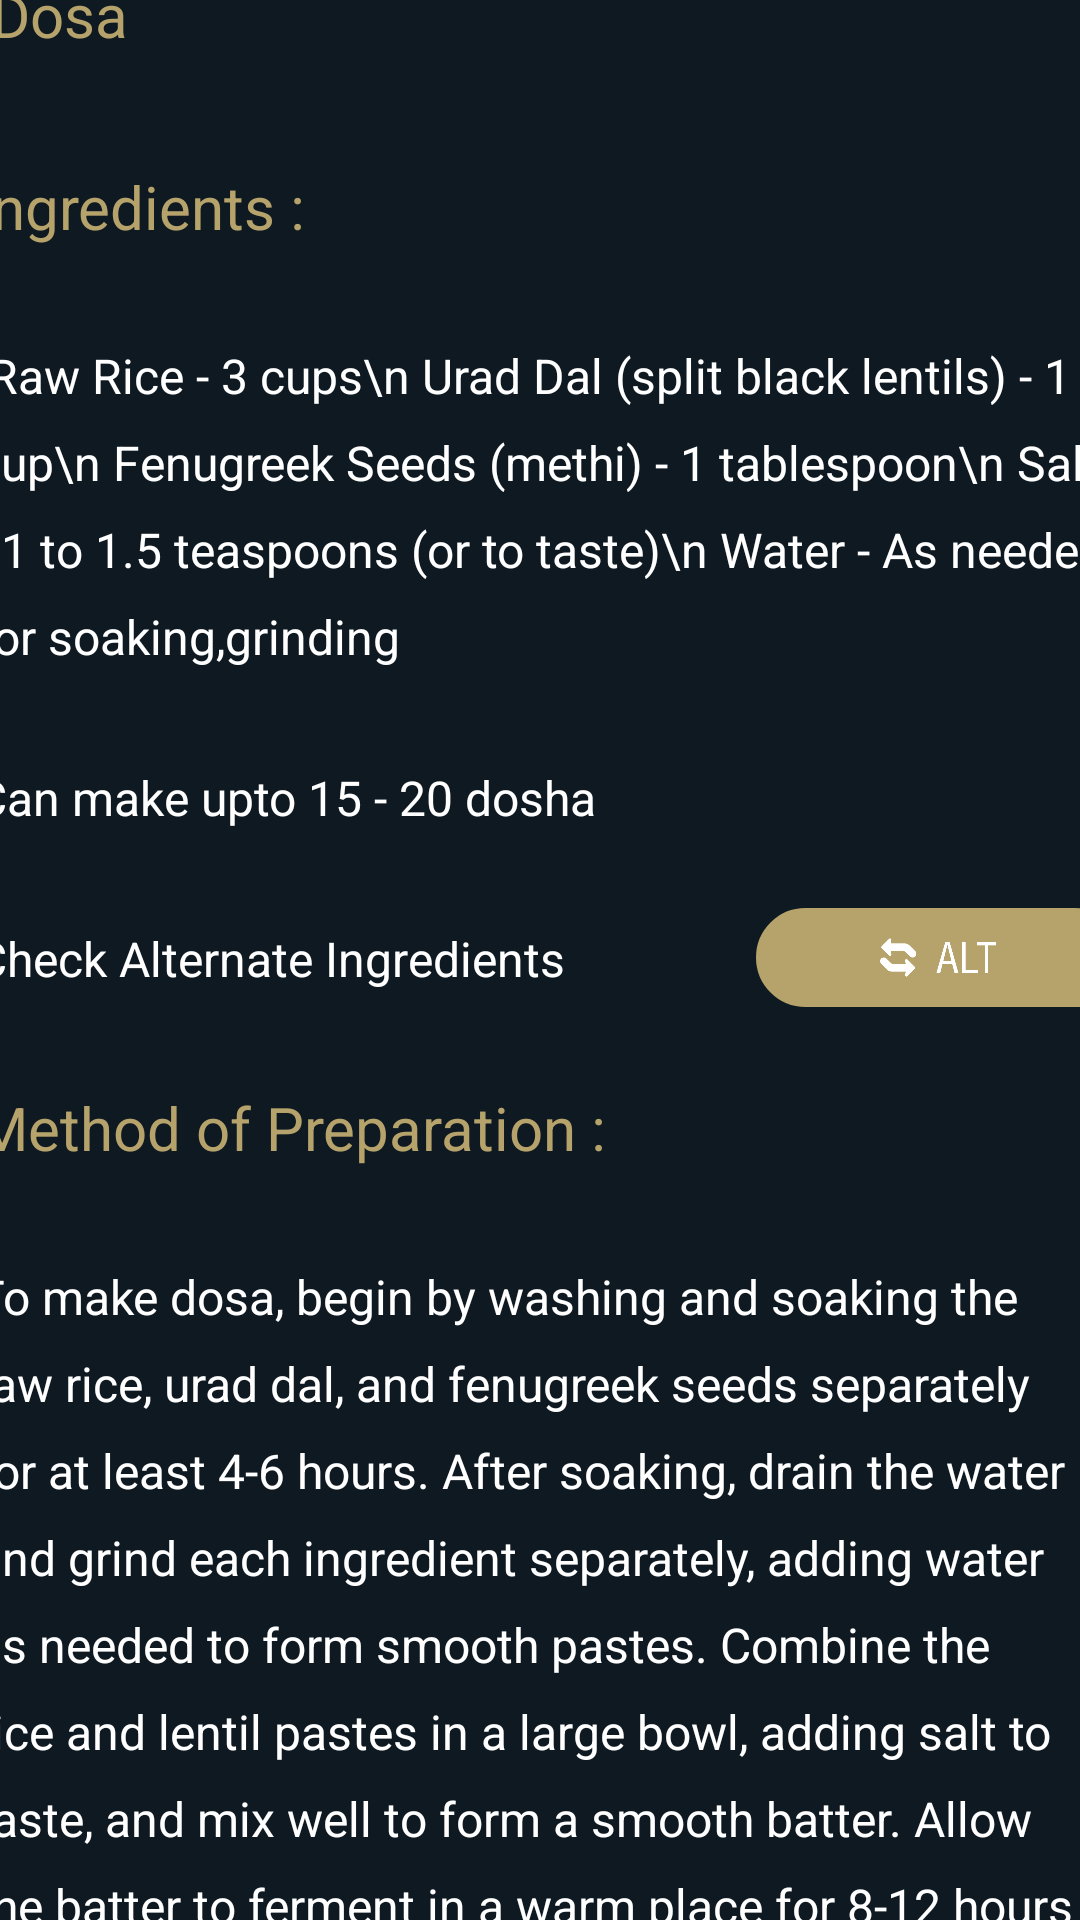

The Android layout XML behind this screen, and the referenced resources:
<!-- AndroidManifest.xml: application theme Theme.DISHDESTINYAPP -->
<!-- res/layout/activity_dosha.xml -->
<?xml version="1.0" encoding="utf-8"?>
<androidx.constraintlayout.widget.ConstraintLayout xmlns:android="http://schemas.android.com/apk/res/android"
    xmlns:app="http://schemas.android.com/apk/res-auto"
    xmlns:tools="http://schemas.android.com/tools"
    android:id="@+id/main"
    android:layout_width="match_parent"
    android:layout_height="match_parent"
    android:background="@color/appBLACK"
    tools:context=".dosha">

    <ImageView
        android:id="@+id/imageView5"
        android:layout_width="436dp"
        android:layout_height="242dp"
        app:layout_constraintBottom_toTopOf="@+id/scrollView3"
        app:layout_constraintEnd_toEndOf="parent"
        app:layout_constraintHorizontal_bias="0.0"
        app:layout_constraintStart_toStartOf="parent"
        app:layout_constraintTop_toTopOf="parent"
        app:srcCompat="@drawable/dosha" />

    <ScrollView
        android:id="@+id/scrollView3"
        android:layout_width="409dp"
        android:layout_height="670dp"
        app:layout_constraintBottom_toBottomOf="parent"
        app:layout_constraintEnd_toEndOf="parent"
        app:layout_constraintStart_toStartOf="parent">

        <LinearLayout
            android:layout_width="match_parent"
            android:layout_height="wrap_content"
            android:orientation="vertical">

            
            <LinearLayout
                android:layout_width="match_parent"
                android:layout_height="wrap_content"
                android:orientation="horizontal"
                android:padding="11dp">
                <TextView
                    android:layout_width="396dp"
                    android:layout_height="wrap_content"
                    android:padding="10dp"
                    android:paddingLeft="1dp"
                    android:text="Dosa"
                    android:textColor="@color/appGOLD"
                    android:textSize="20sp" />
            </LinearLayout>

            <LinearLayout
                android:layout_width="match_parent"
                android:layout_height="wrap_content"
                android:orientation="horizontal"
                android:padding="8dp">
                <TextView
                    android:layout_width="398dp"
                    android:layout_height="wrap_content"
                    android:lineSpacingExtra="10dp"
                    android:padding="8dp"
                    android:text="Ingredients :"
                    android:textColor="@color/appGOLD"
                    android:textSize="20sp" />
            </LinearLayout>

            <LinearLayout
                android:layout_width="match_parent"
                android:layout_height="wrap_content"
                android:orientation="horizontal"
                android:padding="8dp">
                <TextView
                    android:layout_width="398dp"
                    android:layout_height="wrap_content"
                    android:lineSpacingExtra="10dp"
                    android:padding="8dp"
                    android:text=" Raw Rice - 3 cups\n
Urad Dal (split black lentils) - 1 cup\n
Fenugreek Seeds (methi) - 1 tablespoon\n
Salt - 1 to 1.5 teaspoons (or to taste)\n
Water - As needed for soaking,grinding"
                    android:textColor="@color/text_color"
                    android:textSize="16sp" />
            </LinearLayout>

            <LinearLayout
                android:layout_width="match_parent"
                android:layout_height="wrap_content"
                android:orientation="horizontal"
                android:padding="8dp">
                <TextView
                    android:layout_width="399dp"
                    android:layout_height="wrap_content"
                    android:lineSpacingExtra="1dp"
                    android:padding="8dp"
                    android:text="Can make upto 15 - 20 dosha"
                    android:textColor="@color/white"
                    android:textSize="16sp" />
            </LinearLayout>
            <LinearLayout
                android:layout_width="match_parent"
                android:layout_height="wrap_content"
                android:orientation="horizontal"
                android:padding="8dp">

                <TextView
                    android:id="@+id/text"
                    android:layout_width="266dp"
                    android:layout_height="wrap_content"
                    android:lineSpacingExtra="10dp"
                    android:padding="8dp"
                    android:text="Check Alternate Ingredients"
                    android:textColor="@color/text_color"
                    android:textSize="16sp" />
                <ImageButton
                    android:id="@+id/button"
                    app:srcCompat="@drawable/altt"
                    android:background="@drawable/buttonbyme"
                    android:padding="10dp"
                    android:scaleType="fitCenter"
                    android:layout_width="128dp"
                    android:layout_height="37dp"
                    android:layout_weight="1"/>
            </LinearLayout>



            
            <LinearLayout
                android:layout_width="match_parent"
                android:layout_height="wrap_content"
                android:orientation="horizontal"
                android:padding="8dp">
                <TextView
                    android:layout_width="wrap_content"
                    android:layout_height="wrap_content"
                    android:lineSpacingExtra="10dp"
                    android:padding="8dp"
                    android:text="Method of Preparation :"
                    android:textColor="@color/appGOLD"
                    android:textSize="20sp" />

            </LinearLayout>
            <LinearLayout
                android:layout_width="match_parent"
                android:layout_height="wrap_content"
                android:orientation="horizontal"
                android:padding="8dp">

                <TextView
                    android:layout_width="wrap_content"
                    android:layout_height="wrap_content"
                    android:lineSpacingExtra="10dp"
                    android:padding="8dp"
                    android:text="To make dosa, begin by washing and soaking the raw rice, urad dal, and fenugreek seeds separately for at least 4-6 hours. After soaking, drain the water and grind each ingredient separately, adding water as needed to form smooth pastes. Combine the rice and lentil pastes in a large bowl, adding salt to taste, and mix well to form a smooth batter. Allow the batter to ferment in a warm place for 8-12 hours or until it becomes light and airy. Once fermented, heat a non-stick tawa or griddle over medium heat. Pour a ladleful of batter onto the hot tawa, spreading it into a thin, circular shape using the back of the ladle. Drizzle a little oil or ghee around the edges and cook until the dosa turns golden brown and crispy underneath. Flip it over and cook the other side briefly. Fold or roll the dosa as desired and serve hot with your favorite chutneys and sambar. Enjoy your delicious homemade dosa!"
                    android:textColor="@color/text_color"
                    android:textSize="16sp" />
                `            </LinearLayout>

            <LinearLayout
                android:layout_width="match_parent"
                android:layout_height="wrap_content"
                android:orientation="horizontal"
                android:padding="8dp">

                <TextView
                    android:id="@+id/youtubeLink"
                    android:layout_width="wrap_content"
                    android:layout_height="wrap_content"
                    android:textSize="20sp"
                    android:textColor="@color/appGOLD"
                    android:text="👉Click here to watch making video 👈"
                    android:textColorLink="#0000EE" />
            </LinearLayout>
        </LinearLayout>
    </ScrollView>
</androidx.constraintlayout.widget.ConstraintLayout>
<!-- resources referenced by this layout -->
<resources>
  <color name="appBLACK">#0E1921</color>
  <color name="appGOLD">#B6A36C</color>
  <color name="text_color">#FFFFFF</color>
  <color name="white">#FFFFFFFF</color>
  <!-- drawable altt: jpg bitmap (drawable, 19734 bytes) -->
  <!-- drawable buttonbyme (drawable) -->
  <?xml version="1.0" encoding="utf-8"?>
  <shape xmlns:android="http://schemas.android.com/apk/res/android"
      android:shape="rectangle">
      <solid android:color="#B6A36C" />
      <stroke android:width="2dp" android:color="#0E1921" />
      <corners android:radius="100dp" />
  
  </shape>
  <style name="Theme.DISHDESTINYAPP" parent="Base.Theme.DISHDESTINYAPP" />
  <style name="Base.Theme.DISHDESTINYAPP" parent="Theme.Material3.DayNight.NoActionBar">
          
          
      </style>
</resources>
